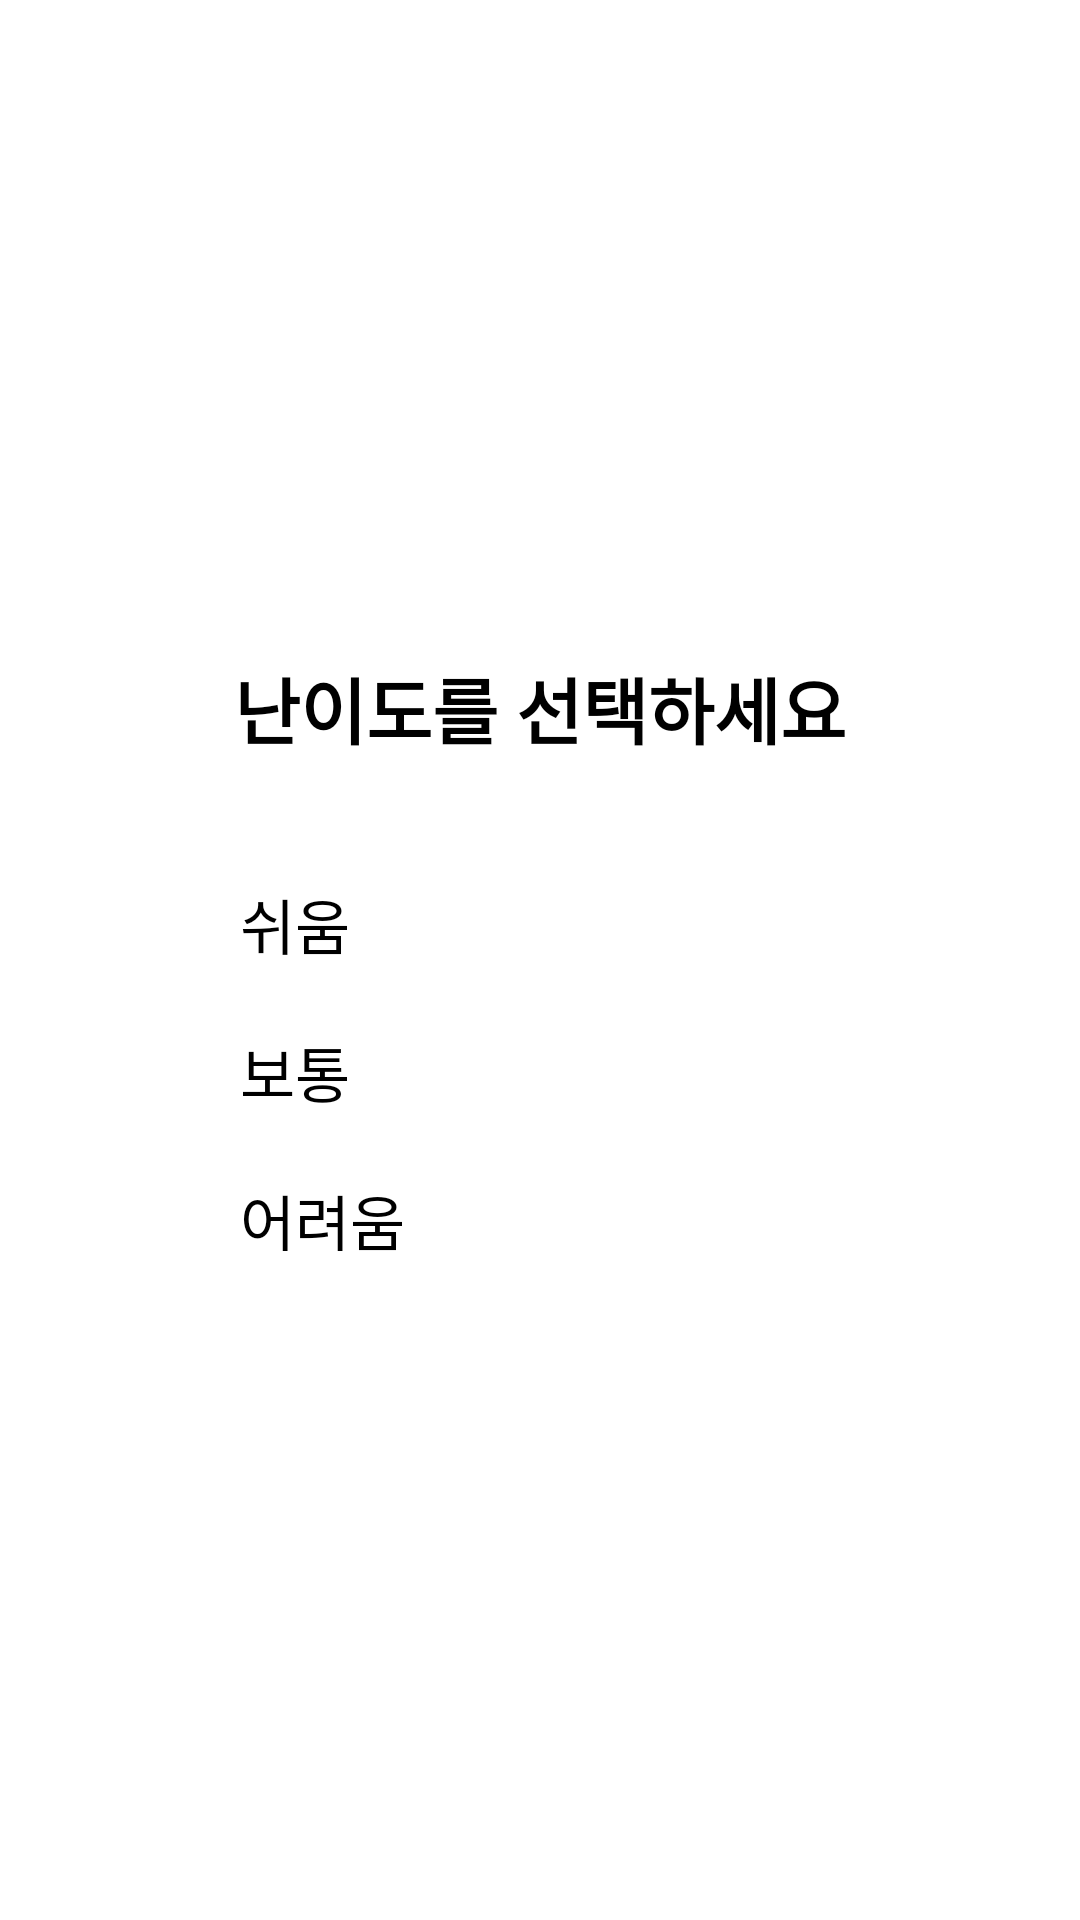

Reconstruct the res/layout file that produces this screen, plus the resources it refers to.
<!-- AndroidManifest.xml: application theme Theme.MyApplication -->
<!-- res/layout/activity_difficulty_select.xml -->
<?xml version="1.0" encoding="utf-8"?>
<LinearLayout xmlns:android="http://schemas.android.com/apk/res/android"
    android:orientation="vertical"
    android:gravity="center"
    android:padding="24dp"
    android:layout_width="match_parent"
    android:layout_height="match_parent">

    <TextView
        android:text="난이도를 선택하세요"
        android:textSize="24sp"
        android:textStyle="bold"
        android:layout_marginBottom="40dp"
        android:layout_width="wrap_content"
        android:layout_height="wrap_content" />

    <Button
        android:id="@+id/btnEasy"
        android:layout_width="200dp"
        android:layout_height="wrap_content"
        android:layout_marginBottom="20dp"
        android:text="쉬움"
        android:textSize="20sp" />

    <Button
        android:id="@+id/btnNormal"
        android:text="보통"
        android:textSize="20sp"
        android:layout_width="200dp"
        android:layout_height="wrap_content"
        android:layout_marginBottom="20dp"/>

    <Button
        android:id="@+id/btnHard"
        android:text="어려움"
        android:textSize="20sp"
        android:layout_width="200dp"
        android:layout_height="wrap_content"/>

</LinearLayout>
<!-- resources referenced by this layout -->
<resources>

</resources>
